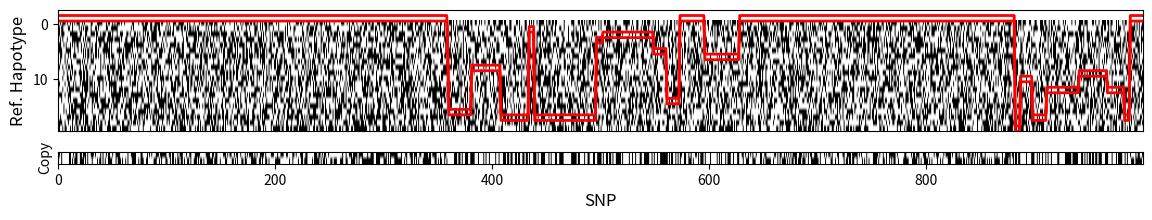

The matplotlib source for this figure: (Note: this script raises an exception after producing the figure.)
import numpy as np
import matplotlib.pyplot as plt
import os  # For Saving to Folder

from matplotlib import gridspec

#################################
#################################


class Simulator(object):
    """Simulator Class for HMMs.
    This is the main Class, all specific Simulators can inherit from it
    and overwrite functions.
    Contains Parameters"""
    l = 1000  # Nr of the Observations
    k, h = 20, 20  # Nr of reference Haplotypes, Nr of diff. ones
    lats = []  # The l latent States [l]
    pure_stat = []  # The pure, unnoisy States [l]
    ob_stat = []  # The observed State [l]
    ref_states = []  # Ref. Array of k Reference States to Copy from. [kxl]

    ref_sim = 0  # Simulator object for References

    def __init__(self, refsim=0):
        """refsim: Which Reference Simulator to use. If 0, set to Binomial"""
        self.stats = np.ones(
            self.l)  # Initialize the states to -1 (i.e. Unset)

        if refsim == 0:
            refsim = BinomSimRefNoLD()

        self.set_ref_sim(sim=refsim)   # Set the Reference Simulator
        self.ref_sim.set_params(k=self.k, l=self.l, h=self.h)

    def set_ref_sim(self, sim):
        """Set the Reference Simulator to sim"""
        self.ref_sim = sim

    def simulate_latent(self):
        """Simulate all l latent States"""
        raise NotImplementedError("Implement the Simlator!!")

    def error_model(self):
        """Apply error model to all l latent States"""
        self.stats = np.array(
            self.pure_stats)  # The Latent State is the Same as the true State

    def simulate_full(self):
        """Return all Statistics"""
        sim.simulate_ref()
        sim.simulate_latent()  # Simulate the Latent States
        hap1 = sim.copyHaplo()
        hap2 = sim.copyHaplo()
        self.pure_stat = np.array([hap1, hap2])  # Combine the 2 Haplotypes
        sim.apply_error()
        print("Full Simulation Finished.")

    def simulate_ref(self):
        """Generate the reference Data Set"""

        if self.ref_sim == 0:      # If not set, reset it
            sim = BinomSimRefNoLD()
            print("Setting Ref Simulator")
            self.set_ref_sim(sim)

        self.ref_states = self.ref_sim.simulate_refs()
        print("Finished Simulation of Ref")

    def apply_error(self):
        """Applies the Error Model"""
        self.ob_stat = self.pure_stat  # Default: Don't have any Error.

    def save_data(self, folder="../Simulated/Test0/"):
        """Save the simulated Data to a Directory"""

        # Check if Folder there. If not make it
        if not os.path.exists(folder):
            os.makedirs(folder)

        np.savetxt(folder + "refs.csv", self.ref_states,
                   delimiter=",",  fmt='%i')  # Save Reference Haplotypes
        np.savetxt(folder + "hap.csv", sim.ob_stat, delimiter=",",
                   fmt='%i')      # Save Genotype Vector
        np.savetxt(folder + "lat.csv", self.lats, delimiter=",",
                   fmt='%i')        # Save Hidden Path
        print(f"Successfully saved to: {folder}")

    def copyHaplo(self):
        """Copy from Haplotypes Refs via latent states"""
        lat, refs = self.lats, self.ref_states  # For easier Notation

        # Do HW draws:
        p_mean = np.mean(refs, axis=0)
        y = np.random.binomial(1, p_mean)  # Do Hardy Weinberg Draw

        subs = lat > 0             # Boolean Array where to sub in Ref Data
        # Indices to Sub In (shift by one because of convention)
        sub_inds = lat[subs] - 1
        y[subs] = refs[sub_inds, subs]
        return y  # Set the observed Status

#####################################################
#####################################################


class BinomSim(Simulator):
    """Bimomial Simulator.
    Assume equally spaced SNPs.
    Copying: 0: From HW state. 1,...,n from Reference Data Set [n]"""
    spacing = []    # Spacing between SNPs [in Morgan]

    roh_in = 0.002      # The rate of jumping to another Haplotype
    roh_out = 0.01     # The rate of jumping out
    roh_jump = 0.05    # The rate of jumping within ROH

    def set_cons_spacing(s=0.1):
        """Set the spacing of SNPs"""
        self.spacing = np.ones(self.l) * s  # Set the constant Spacing

    def set_params(self):
        """Set the parameters"""
        raise NotImplementedError("Implement this.")

    def first_state(self):
        """Generate the first latent state"""
        return 0

    def sim_copying(self):
        """Simulate the Vector with States to copy from"""
        print(self.l)
        # Initialize all states to invalid values
        states = -np.ones(self.l, dtype="int")

        i = 0   # The current Position
        state = self.first_state()  # Generate first step

        # Iterate along line until done:
        while i < self.l:
            if state == 0:
                t, n_state = self.jump_no_roh()

            elif state > 0:
                t, n_state = self.jump_roh()

            else:
                raise RuntimeError("WTF DUDE")

            j = i + t
            states[i:j] = state  # Make it that State
            i, state = j, n_state  # Go to next position
        return states

    def jump_no_roh(self):
        """Generate length and next state not in ROH"""
        m = 1 / self.roh_in
        t = np.random.exponential(scale=m)
        t = np.ceil(t).astype("int")   # Round Up
        n_state = np.random.randint(self.k) + 1  # The next state
        return t, n_state

    def jump_roh(self):
        """Generate length and next state in ROH"""
        m = 1 / (self.roh_out + self.roh_jump)  # The overall rate for any jump
        t = np.random.exponential(scale=m)  # Where next event happens
        t = np.ceil(t).astype("int")   # Round Up

        if np.random.random() < self.roh_jump * m:  # Chance of staying in
            # The next state. Could perhaps reuse prob.
            n_state = np.random.randint(self.k) + 1

        else:
            n_state = 0  # Jump back to the origin
        return t, n_state

    def simulate_latent(self):
        """Simulate l latent States"""
        # Do a copying vector: Each state is from whom you copy
        # Do all randomness:
        self.lats = self.sim_copying()  # Get all latent states

    def draw_from_latent(self):
        """Draw from all latent States."""
        raise NotImplementedError("Implement This!!!")

#####################################################
#####################################################
# Reference Simulator


class SimRef(object):
    """Class for Simulating the Reference Strings"""
    refs = []
    haps = []

    def simulate_refs(self):
        """Simulate and return Reference Strings"""
        raise NotImplementedError("Implement this!")

    def set_params(self):
        """Set parameters"""
        raise NotImplementedError("Implement this!")

    def plot_ld_r2(self, haps=[], l=200, fs=18):
        """Plot R2 across pw. Distances of SNPs"""
        if len(haps) == 0:
            haps = self.haps

        # Do Correlation within 200 SNPs
        c = np.corrcoef(haps[:, :l], rowvar=False)

        k = int(np.ceil(l / 2))

        r2vec = np.zeros(k)

        for i in range(k):  # Get all diagonals
            d = np.diag(c, k=i)
            # To get r**2 Value (with NANs because sometimes no correlation)
            r2 = np.nanmean(d**2)
            r2vec[i] = r2

        xarr = np.arange(k) + 1  # Make Vector of all pairwise Distances

        plt.figure()
        plt.plot(xarr, r2vec, "bo")
        plt.xlabel("Pw. Distance [Loci]", fontsize=fs)
        plt.ylabel(r"Correlation $r^2$", fontsize=fs)
        plt.axhline(y=0, linewidth=2)
        plt.show()


class BinomSimRefNoLD(SimRef):
    """Simulate References under a Binomial Model.
    For the moment: Do not do any LD Structure"""
    h = 2     # Nr of different Haplotypes
    k = 100   # Nr of overall Haplotypes
    l = 1000  # Length of the Haplotypes
    p = 0.5   # Mean Allele Frequency

    def set_params(self, **kwargs):
        """Set Attributes with keyworded Arguments"""
        for key, value in kwargs.items():
            setattr(self, key, value)

    def simulate_refs(self):
        """Simulate References under a Binomial Model"""
        h, k, l = self.h, self.k, self.l  # For better Readability

        # Simulate effective Haplotypes
        e_haps = np.random.binomial(1, 0.5, size=(h, l))
        haps = np.zeros((k, l), dtype="int")  # Set to zero

        for i in range(h):
            haps[i::h] = e_haps[i, :]  # Set every ith entry

        self.haps = haps
        return haps


#################################################
#################################################
#  Individual Run:

if __name__ == "__main__":
    # Plot Binomial Sampling
    sim = BinomSim()
    #sim.ref_sim.set_params(h=2)
    sim.simulate_full()
    sim.save_data(folder="./Simulated/Test0/")

    # Attach the copied Haplotype
    #plot_hap = np.array([sim.ob_stat for _ in range(1)])

    fs = 12

    plt.figure(figsize=(14, 2))
    gs = gridspec.GridSpec(2, 1, height_ratios=[10, 1])
    gs.update(hspace=0.3)  # set the spacing between axes.

    ax = plt.subplot(gs[0])  # The left subplot
    ax1 = plt.subplot(gs[1])  # The middle one

    ax.imshow(sim.ref_states, cmap='Greys',  aspect='auto')
    ax.plot(sim.lats - 1.5, linewidth=2, color="red")  # Plot upper Boarder
    ax.plot(sim.lats - 0.5, linewidth=2, color="red")  # Plot lower boarder

    ax.set_ylabel("Ref. Hapotype", fontsize=fs)
    # ax.axhline(-.3)
    ax.set_xticks([])

    # Do the Reference SNP
    ax1.imshow(sim.ob_stat, cmap='Greys',  aspect='auto')
    ax1.set_xlabel("SNP", fontsize=fs)
    ax1.set_yticks([])
    ax1.set_ylabel("Copy")

    plt.savefig("./figures_test/haplotypes.pdf", bbox_inches = 'tight', pad_inches = 0)
    plt.show()


    # sim.ref_sim.plot_ld_r2()
